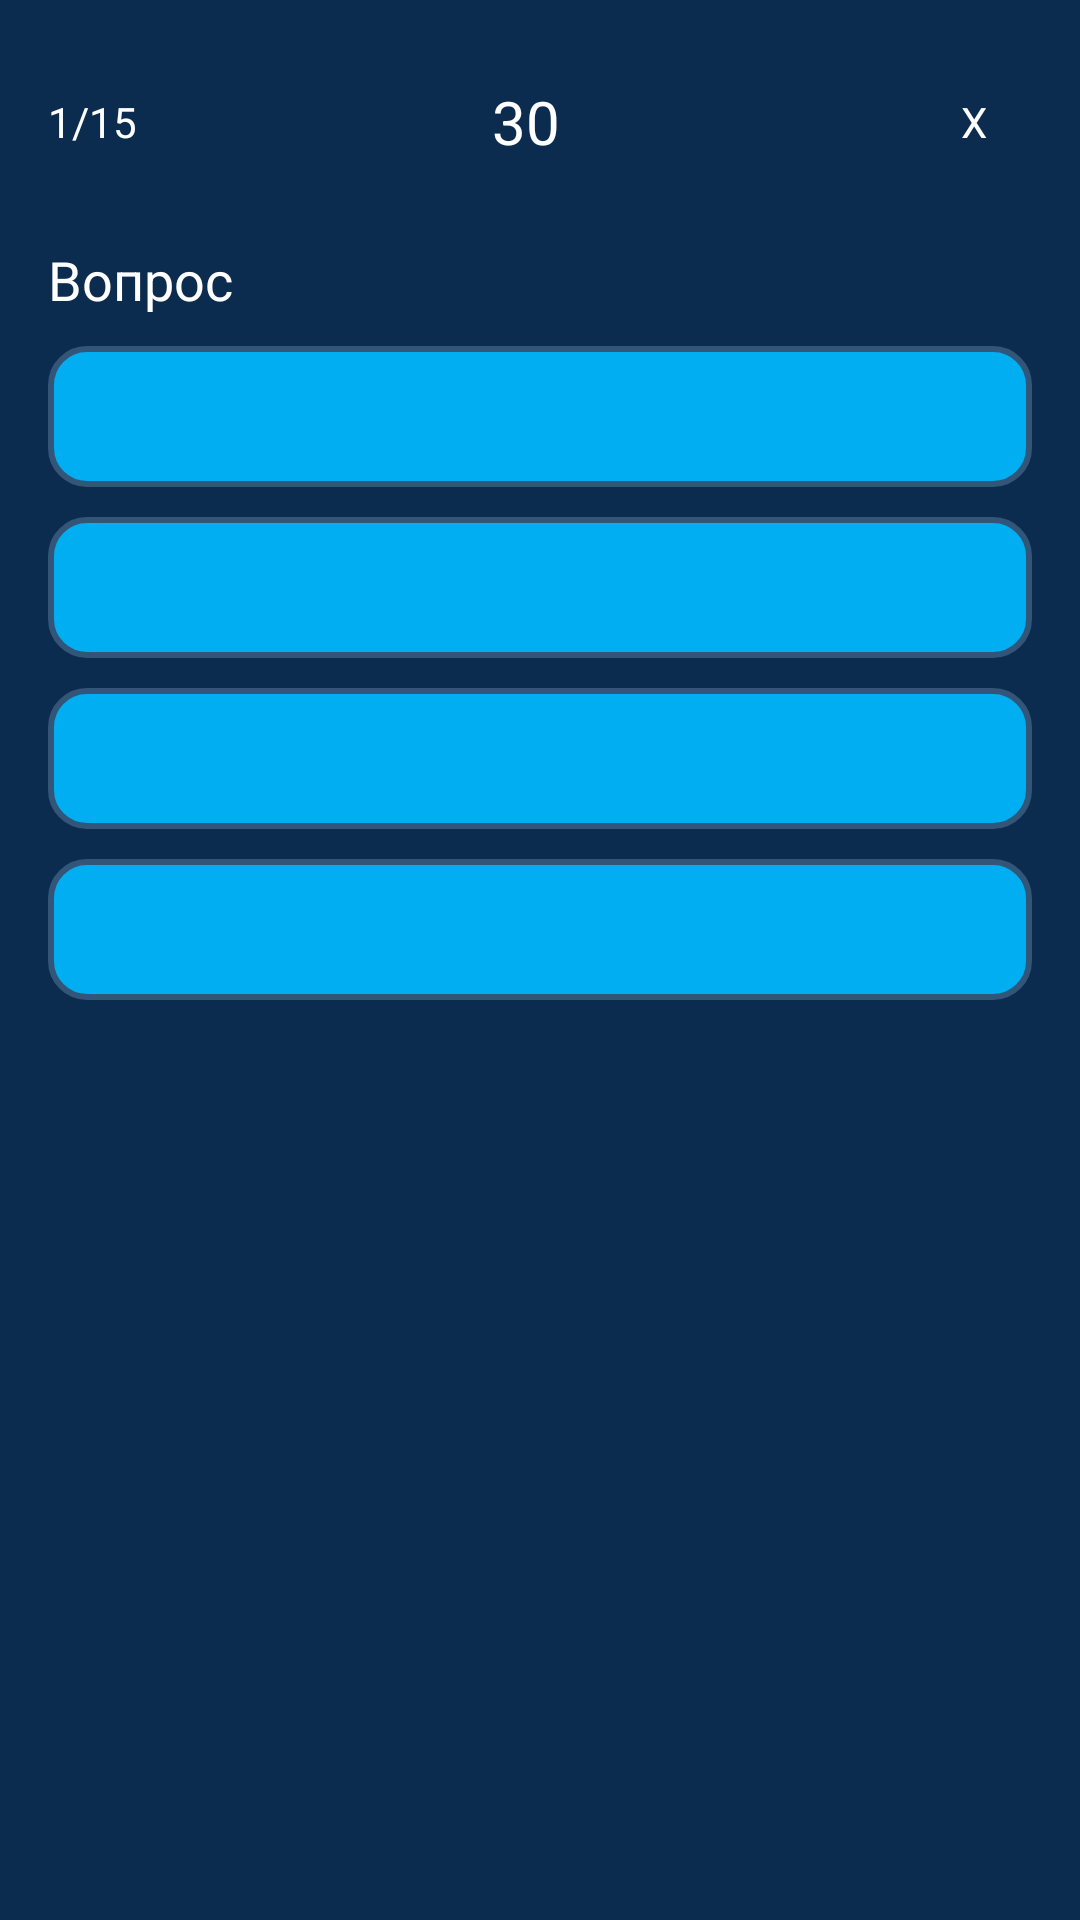

This screen was rendered from an Android layout file. Write that file and the resources it references.
<!-- AndroidManifest.xml: application theme Theme.EazyRemote -->
<!-- res/layout/activity_test.xml -->
<?xml version="1.0" encoding="utf-8"?>
<LinearLayout xmlns:android="http://schemas.android.com/apk/res/android"
    android:layout_width="match_parent"
    android:layout_height="match_parent"
    android:orientation="vertical"
    android:padding="16dp"
    android:background="@color/black">

    <LinearLayout
        android:layout_width="match_parent"
        android:layout_height="wrap_content"
        android:gravity="center_vertical">

        <TextView
            android:id="@+id/counter"
            android:layout_width="wrap_content"
            android:layout_height="wrap_content"
            android:text="1/15"
            android:textColor="@android:color/white"/>

        <TextView
            android:id="@+id/timerText"
            android:layout_width="0dp"
            android:layout_height="wrap_content"
            android:layout_weight="1"
            android:gravity="center"
            android:text="30"
            android:textColor="@android:color/white"
            android:textSize="20sp"/>

        <TextView
            android:padding="15dp"
            android:id="@+id/btnClose"
            android:layout_width="wrap_content"
            android:layout_height="wrap_content"
            android:text="X"
            android:textColor="@android:color/white"/>
    </LinearLayout>

    <TextView
        android:id="@+id/question"
        android:layout_width="match_parent"
        android:layout_height="wrap_content"
        android:text="Вопрос"
        android:textColor="@android:color/white"
        android:textSize="18sp"
        android:layout_marginTop="16dp"/>

    <TextView
        android:id="@+id/opt1"
        style="@style/OptionStyle"/>
    <TextView
        android:id="@+id/opt2"
        style="@style/OptionStyle"/>
    <TextView
        android:id="@+id/opt3"
        style="@style/OptionStyle"/>
    <TextView
        android:id="@+id/opt4"
        style="@style/OptionStyle"/>

    <LinearLayout
        android:id="@+id/resultPanel"
        android:layout_width="match_parent"
        android:layout_height="wrap_content"
        android:layout_marginTop="12dp"
        android:background="@android:color/white"
        android:padding="12dp"
        android:visibility="gone"
        android:orientation="horizontal"
        android:gravity="center_vertical">

        <TextView
            android:id="@+id/resultText"
            android:layout_width="0dp"
            android:layout_height="wrap_content"
            android:layout_weight="1"
            android:text="Узнать результат"
            android:textColor="#000000"/>
        <TextView
            android:id="@+id/resultCountdown"
            android:layout_width="wrap_content"
            android:layout_height="wrap_content"
            android:text="5"
            android:textColor="#000000"/>
    </LinearLayout>

</LinearLayout>
<!-- resources referenced by this layout -->
<resources>
  <color name="black">#0B2C4F</color>
  <style name="OptionStyle">
          <item name="android:layout_width">match_parent</item>
          <item name="android:layout_height">wrap_content</item>
          <item name="android:padding">14dp</item>
          <item name="android:layout_marginTop">10dp</item>
          <item name="android:textColor">@android:color/white</item>
          <item name="android:background">@drawable/option_bg</item>
      </style>
  <style name="Theme.EazyRemote" parent="Theme.AppCompat.DayNight.NoActionBar">
          
          <item name="colorPrimary">#0A4ECF</item>
          <item name="colorPrimaryDark">@color/blue</item>
          <item name="colorAccent">#FFA401</item>
  
          
          <item name="buttonStyle">@style/Widget.Eazy.WhitePillButton</item>
          
          <item name="materialButtonStyle">@style/Widget.Eazy.MaterialWhitePill</item>
      </style>
  <!-- drawable option_bg (drawable) -->
  <?xml version="1.0" encoding="utf-8"?>
  <selector xmlns:android="http://schemas.android.com/apk/res/android">
      <item android:state_selected="true">
          <shape android:shape="rectangle">
              <corners android:radius="12dp" />
              <stroke android:width="3dp" android:color="#FFFFFF" />
              <solid android:color="@color/blue" />
          </shape>
      </item>
      <item android:state_activated="true">
          <shape android:shape="rectangle">
              <corners android:radius="12dp" />
              <stroke android:width="3dp" android:color="#2E7D32" />
              <solid android:color="@color/blue" />
          </shape>
      </item>
      <item>
          <shape android:shape="rectangle">
              <corners android:radius="12dp" />
              <stroke android:width="2dp" android:color="#335577" />
              <solid android:color="@color/blue" />
          </shape>
      </item>
  </selector>
  <color name="blue">#00AEF1</color>
  <style name="Widget.Eazy.WhitePillButton" parent="Widget.AppCompat.Button">
          <item name="android:background">@drawable/btn_white_pill_ripple</item>
          <item name="android:textColor">@android:color/black</item>
          <item name="android:minHeight">48dp</item>
          <item name="android:paddingLeft">20dp</item>
          <item name="android:paddingRight">20dp</item>
          <item name="android:insetLeft">0dp</item>
          <item name="android:insetRight">0dp</item>
          <item name="android:stateListAnimator">@null</item>
      </style>
  <style name="Widget.Eazy.MaterialWhitePill" parent="Widget.MaterialComponents.Button">
          <item name="backgroundTint">@color/btn_white_tint</item>
          <item name="rippleColor">@color/btn_ripple</item>
          <item name="cornerRadius">20dp</item>
          <item name="android:textColor">@android:color/black</item>
      </style>
  <!-- drawable btn_white_pill_ripple (drawable) -->
  <?xml version="1.0" encoding="utf-8"?>
  <ripple xmlns:android="http://schemas.android.com/apk/res/android"
      android:color="#1F000000">
      <item>
          <shape android:shape="rectangle">
              <corners android:radius="20dp"/>
              <solid android:color="#FFFFFF"/>
          </shape>
      </item>
  </ripple>
</resources>
